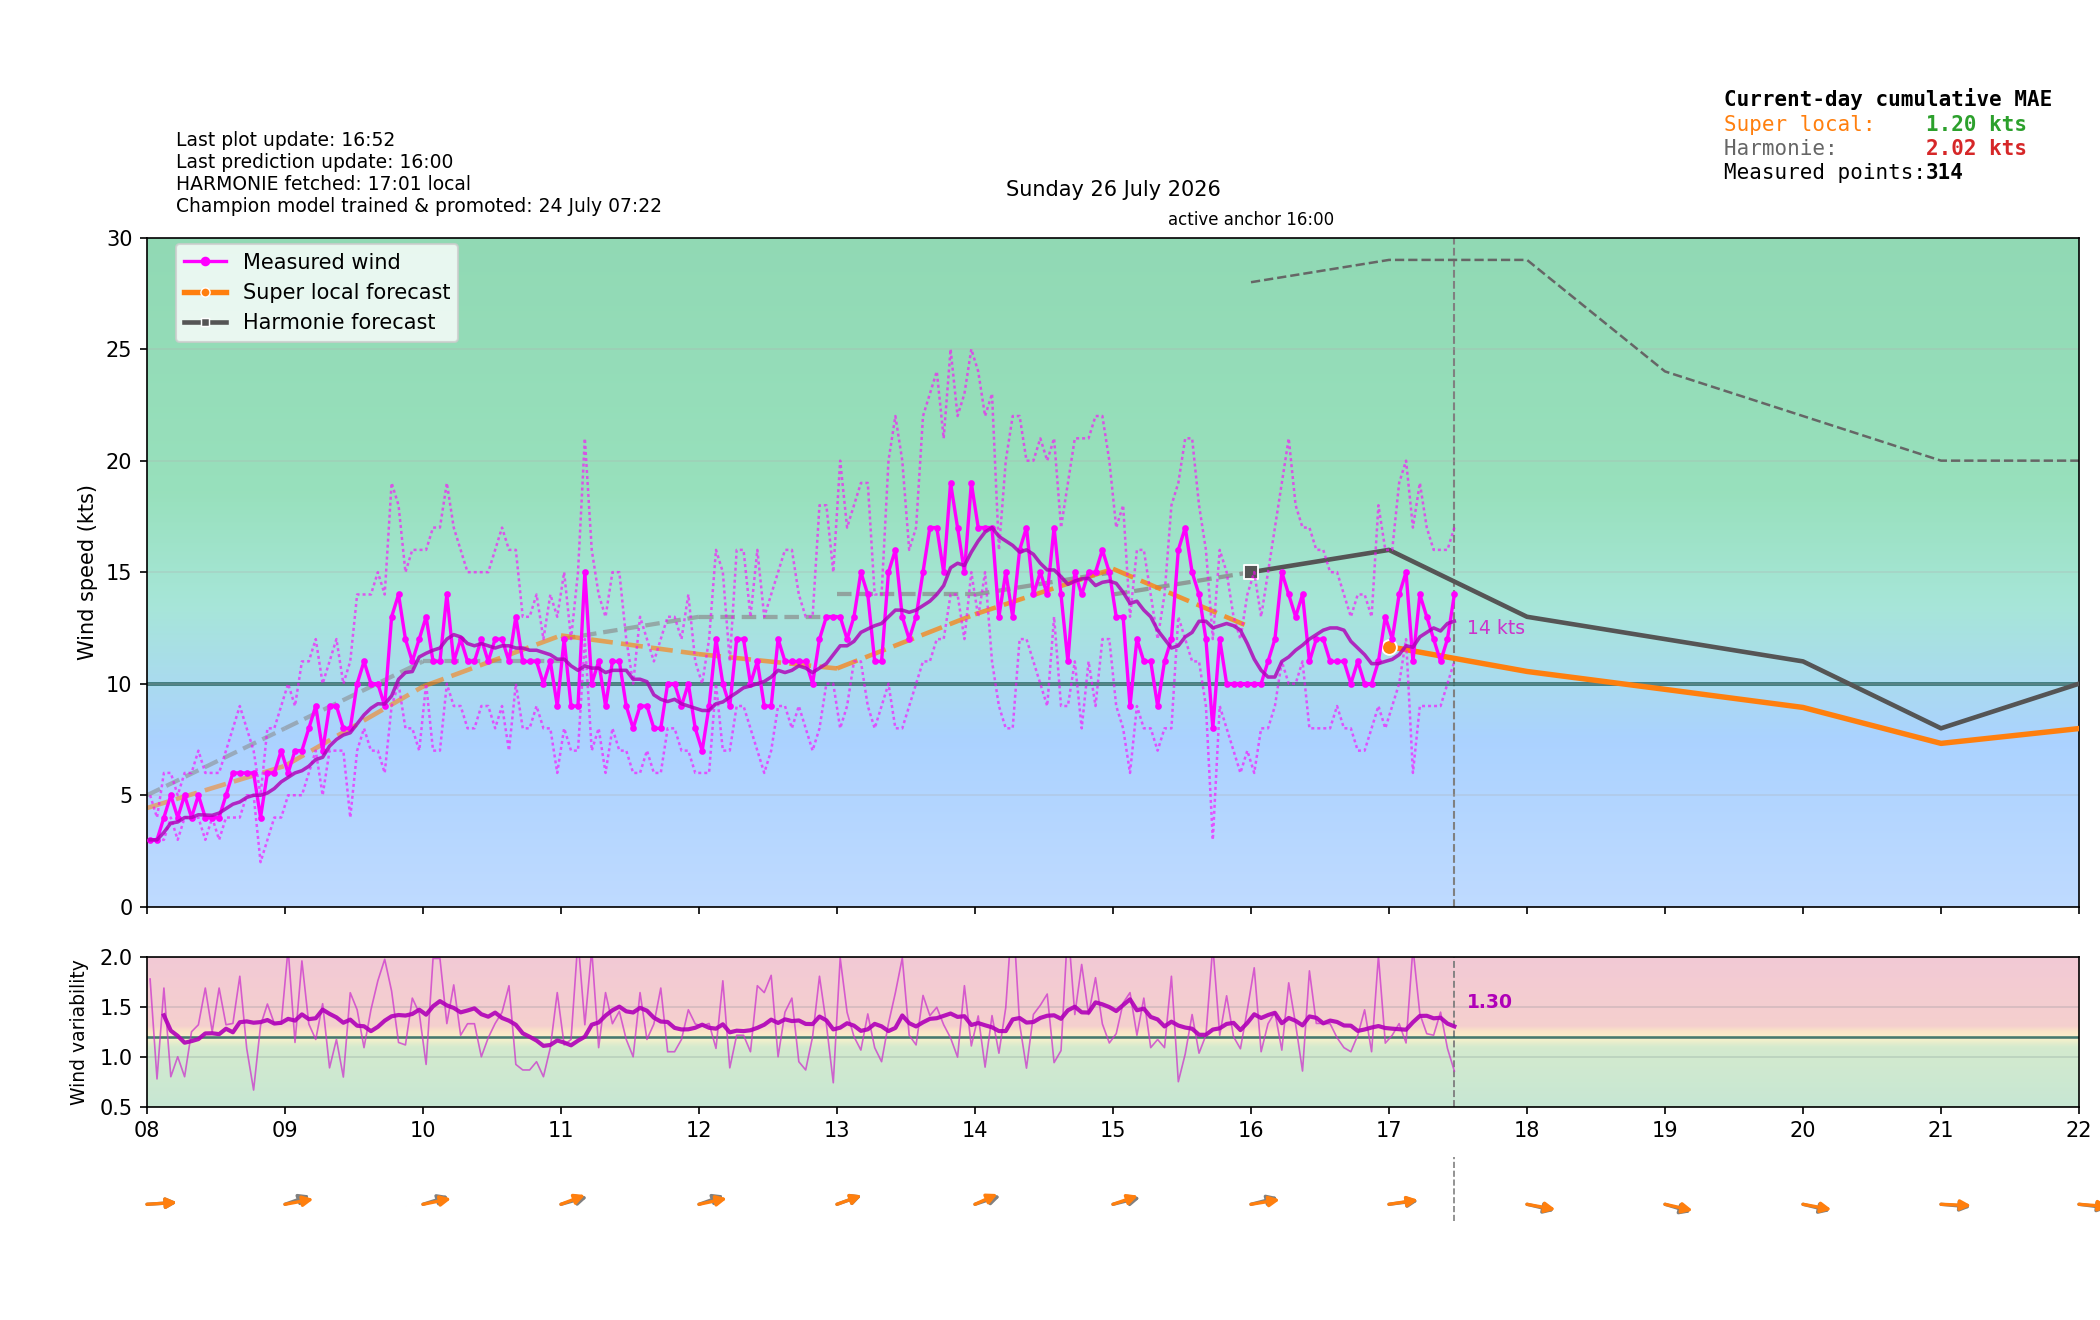

The table this chart was drawn from, first rows:
time_local, is_forecast_grid, is_actual_observation, forecast_wind_speed, forecast_wind_min, forecast_wind_max, forecast_wind_dir_deg, lstm_pred_wind_speed_full, lstm_pred_wind_dir_deg_full, lstm_pred_wind_speed, lstm_pred_wind_dir_deg, actual_wind_speed, actual_wind_min, actual_wind_max, actual_wind_dir_deg, is_future, hour_local, minute_local
2026-07-26T00:00:00+0200, True, False, 8.0, 8.0, 14.0, 221.0, , 225.9, , , , , , , False, 00, 0
2026-07-26T00:01:18+0200, False, True, , , , , , , , , 7.0, 5.0, 11.0, 211.0, False, 00, 1
2026-07-26T00:04:18+0200, False, True, , , , , , , , , 6.0, 5.0, 9.0, 208.0, False, 00, 4
2026-07-26T00:06:00+0200, True, False, 8.3, 8.3, 14.6, 221.9, , 226.3, , , , , , , False, 00, 6
2026-07-26T00:07:18+0200, False, True, , , , , , , , , 7.0, 5.0, 8.0, 205.0, False, 00, 7
2026-07-26T00:10:18+0200, False, True, , , , , , , , , 8.0, 7.0, 10.0, 208.0, False, 00, 10
2026-07-26T00:12:00+0200, True, False, 8.6, 8.6, 15.2, 222.8, , 226.8, , , , , , , False, 00, 12
2026-07-26T00:13:18+0200, False, True, , , , , , , , , 7.0, 6.0, 9.0, 209.0, False, 00, 13
2026-07-26T00:16:17+0200, False, True, , , , , , , , , 7.0, 5.0, 8.0, 210.0, False, 00, 16
2026-07-26T00:18:00+0200, True, False, 8.9, 8.9, 15.8, 223.7, , 227.2, , , , , , , False, 00, 18
2026-07-26T00:19:18+0200, False, True, , , , , , , , , 8.0, 6.0, 11.0, 211.0, False, 00, 19
2026-07-26T00:22:18+0200, False, True, , , , , , , , , 8.0, 4.0, 10.0, 215.0, False, 00, 22
2026-07-26T00:24:00+0200, True, False, 9.2, 9.2, 16.4, 224.6, , 227.7, , , , , , , False, 00, 24
2026-07-26T00:25:18+0200, False, True, , , , , , , , , 7.0, 5.0, 11.0, 214.0, False, 00, 25
2026-07-26T00:28:18+0200, False, True, , , , , , , , , 7.0, 6.0, 10.0, 214.0, False, 00, 28
2026-07-26T00:30:00+0200, True, False, 9.5, 9.5, 17.0, 225.5, , 228.1, , , , , , , False, 00, 30
2026-07-26T00:31:18+0200, False, True, , , , , , , , , 9.0, 6.0, 11.0, 217.0, False, 00, 31
2026-07-26T00:34:19+0200, False, True, , , , , , , , , 8.0, 6.0, 12.0, 220.0, False, 00, 34
2026-07-26T00:36:00+0200, True, False, 9.8, 9.8, 17.6, 226.4, , 228.5, , , , , , , False, 00, 36
2026-07-26T00:37:18+0200, False, True, , , , , , , , , 8.0, 6.0, 12.0, 215.0, False, 00, 37
2026-07-26T00:40:18+0200, False, True, , , , , , , , , 7.0, 6.0, 11.0, 215.0, False, 00, 40
2026-07-26T00:42:00+0200, True, False, 10.1, 10.1, 18.2, 227.3, , 229, , , , , , , False, 00, 42
2026-07-26T00:43:18+0200, False, True, , , , , , , , , 9.0, 7.0, 13.0, 208.0, False, 00, 43
2026-07-26T00:46:18+0200, False, True, , , , , , , , , 10.0, 7.0, 14.0, 210.0, False, 00, 46
2026-07-26T00:48:00+0200, True, False, 10.4, 10.4, 18.8, 228.2, , 229.4, , , , , , , False, 00, 48
2026-07-26T00:49:18+0200, False, True, , , , , , , , , 10.0, 8.0, 14.0, 211.0, False, 00, 49
2026-07-26T00:52:18+0200, False, True, , , , , , , , , 10.0, 7.0, 14.0, 210.0, False, 00, 52
2026-07-26T00:54:00+0200, True, False, 10.7, 10.7, 19.4, 229.1, , 229.9, , , , , , , False, 00, 54
2026-07-26T00:55:18+0200, False, True, , , , , , , , , 9.0, 7.0, 14.0, 211.0, False, 00, 55
2026-07-26T00:58:18+0200, False, True, , , , , , , , , 10.0, 6.0, 14.0, 210.0, False, 00, 58
2026-07-26T01:00:00+0200, True, False, 11.0, 11.0, 20.0, 230.0, 8.651, 230.3, , , , , , , False, 01, 0
2026-07-26T01:01:18+0200, False, True, , , , , , , , , 10.0, 7.0, 14.0, 206.0, False, 01, 1
2026-07-26T01:04:18+0200, False, True, , , , , , , , , 12.0, 9.0, 16.0, 208.0, False, 01, 4
2026-07-26T01:06:00+0200, True, False, 10.9, 10.9, 20.0, 231.7, 8.55, 232, , , , , , , False, 01, 6
2026-07-26T01:07:18+0200, False, True, , , , , , , , , 10.0, 9.0, 14.0, 208.0, False, 01, 7
2026-07-26T01:10:18+0200, False, True, , , , , , , , , 10.0, 7.0, 13.0, 210.0, False, 01, 10
2026-07-26T01:12:00+0200, True, False, 10.8, 10.8, 20.0, 233.4, 8.45, 233.7, , , , , , , False, 01, 12
2026-07-26T01:13:18+0200, False, True, , , , , , , , , 9.0, 7.0, 14.0, 213.0, False, 01, 13
2026-07-26T01:16:18+0200, False, True, , , , , , , , , 8.0, 5.0, 12.0, 220.0, False, 01, 16
2026-07-26T01:18:00+0200, True, False, 10.7, 10.7, 20.0, 235.1, 8.349, 235.4, , , , , , , False, 01, 18
2026-07-26T01:19:19+0200, False, True, , , , , , , , , 8.0, 7.0, 9.0, 247.0, False, 01, 19
2026-07-26T01:22:18+0200, False, True, , , , , , , , , 8.0, 7.0, 11.0, 232.0, False, 01, 22
2026-07-26T01:24:00+0200, True, False, 10.6, 10.6, 20.0, 236.8, 8.248, 237, , , , , , , False, 01, 24
2026-07-26T01:25:19+0200, False, True, , , , , , , , , 8.0, 7.0, 11.0, 233.0, False, 01, 25
2026-07-26T01:28:18+0200, False, True, , , , , , , , , 7.0, 5.0, 10.0, 231.0, False, 01, 28
2026-07-26T01:30:00+0200, True, False, 10.5, 10.5, 20.0, 238.5, 8.147, 238.7, , , , , , , False, 01, 30
2026-07-26T01:31:18+0200, False, True, , , , , , , , , 6.0, 5.0, 8.0, 225.0, False, 01, 31
2026-07-26T01:34:18+0200, False, True, , , , , , , , , 6.0, 5.0, 10.0, 223.0, False, 01, 34
2026-07-26T01:36:00+0200, True, False, 10.4, 10.4, 20.0, 240.2, 8.046, 240.4, , , , , , , False, 01, 36
2026-07-26T01:37:18+0200, False, True, , , , , , , , , 6.0, 5.0, 9.0, 228.0, False, 01, 37
2026-07-26T01:40:18+0200, False, True, , , , , , , , , 7.0, 5.0, 8.0, 222.0, False, 01, 40
2026-07-26T01:42:00+0200, True, False, 10.3, 10.3, 20.0, 241.9, 7.945, 242.1, , , , , , , False, 01, 42
2026-07-26T01:43:18+0200, False, True, , , , , , , , , 6.0, 5.0, 9.0, 216.0, False, 01, 43
2026-07-26T01:46:18+0200, False, True, , , , , , , , , 7.0, 6.0, 9.0, 222.0, False, 01, 46
2026-07-26T01:48:00+0200, True, False, 10.2, 10.2, 20.0, 243.6, 7.844, 243.8, , , , , , , False, 01, 48
2026-07-26T01:49:18+0200, False, True, , , , , , , , , 9.0, 7.0, 14.0, 226.0, False, 01, 49
2026-07-26T01:52:18+0200, False, True, , , , , , , , , 8.0, 6.0, 10.0, 222.0, False, 01, 52
2026-07-26T01:54:00+0200, True, False, 10.1, 10.1, 20.0, 245.3, 7.743, 245.5, , , , , , , False, 01, 54
2026-07-26T01:55:19+0200, False, True, , , , , , , , , 7.0, 5.0, 10.0, 218.0, False, 01, 55
2026-07-26T01:58:18+0200, False, True, , , , , , , , , 8.0, 5.0, 11.0, 216.0, False, 01, 58
... 528 more rows
